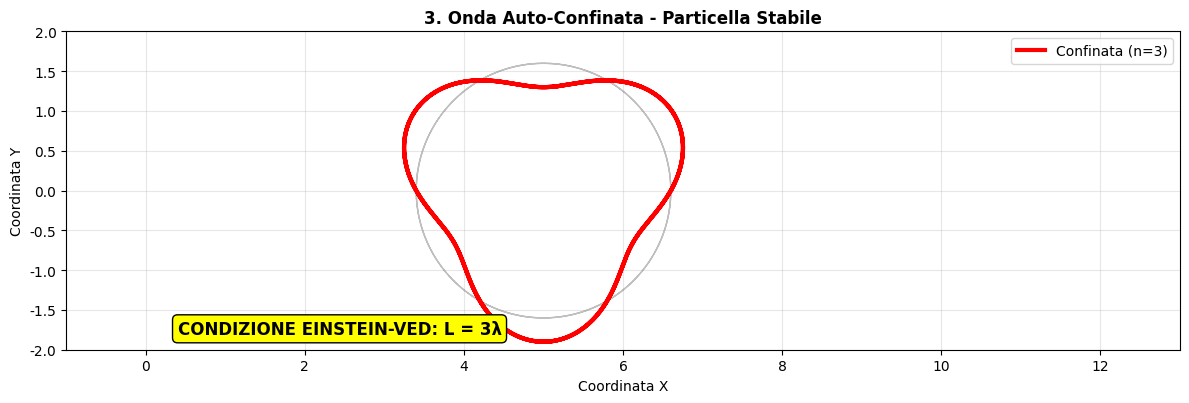
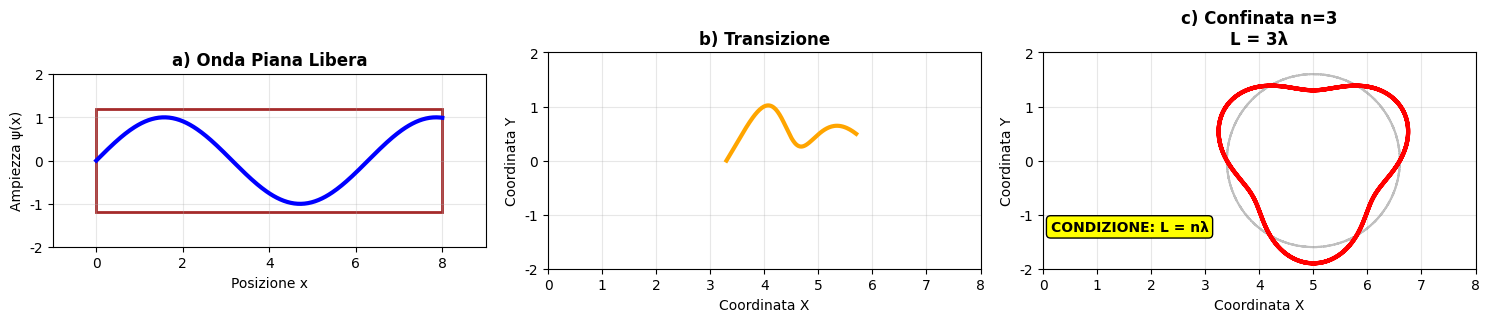
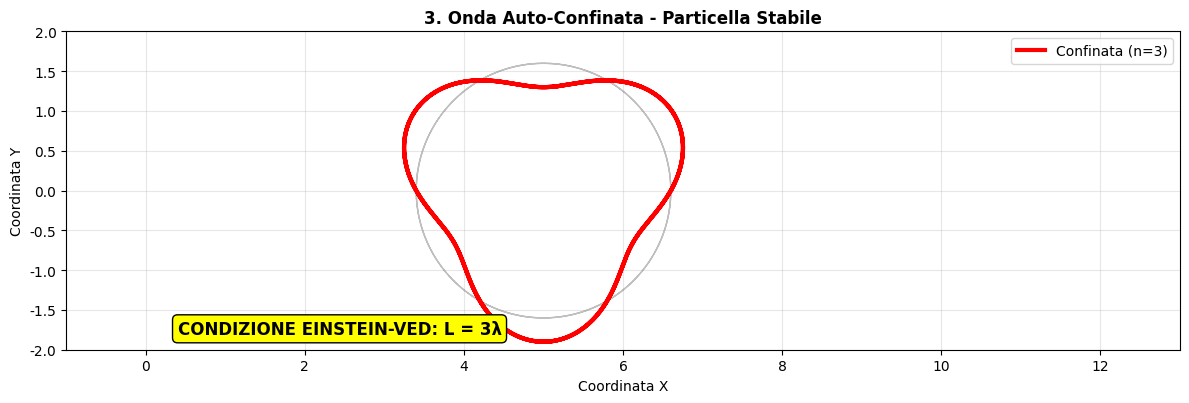
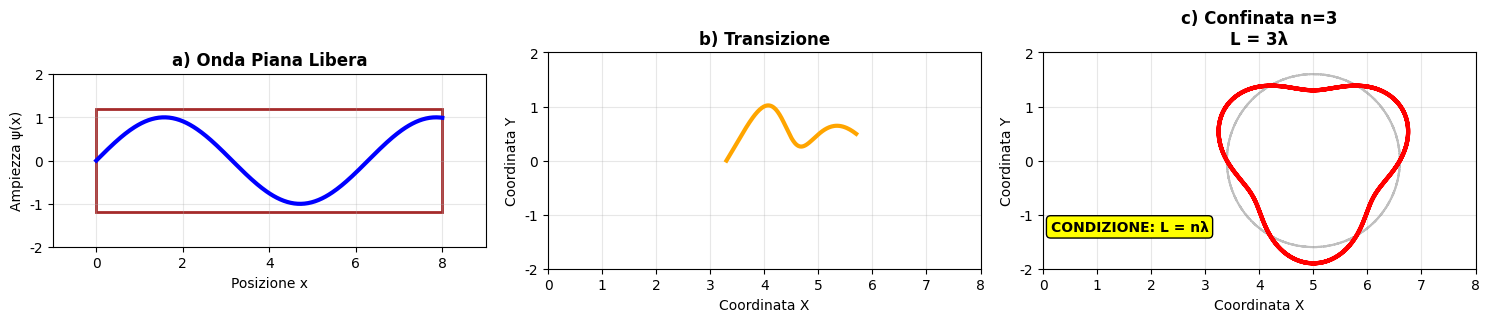

Python code for these plots, in order:
# -*- coding: utf-8 -*-
# ANIMACIÓN SVG CONFINAMIENTO EINSTEIN-VED
import matplotlib
matplotlib.use('Agg')
import matplotlib.pyplot as plt
import matplotlib.font_manager as fm

# Configuración universal para caracteres
plt.rcParams['font.family'] = 'sans-serif'
plt.rcParams['font.sans-serif'] = ['DejaVu Sans', 'Arial', 'Liberation Sans', 'sans-serif']
plt.rcParams['axes.unicode_minus'] = False

# Nota: Para idiomas específicos, descomenta y ajusta:
# - Chino: plt.rcParams['font.sans-serif'] = ['SimHei', 'Microsoft YaHei', 'DejaVu Sans']
# - Japonés: plt.rcParams['font.sans-serif'] = ['IPAexGothic', 'MS Gothic', 'DejaVu Sans']
# - Coreano: plt.rcParams['font.sans-serif'] = ['Malgun Gothic', 'AppleGothic', 'DejaVu Sans']

import numpy as np
import matplotlib.pyplot as plt
import matplotlib.patches as patches
from matplotlib.animation import FuncAnimation

def crear_animacion_confinamiento():
    fig, ax = plt.subplots(1, 1, figsize=(12, 8))
    
    # Parámetros comunes
    radius = 1.6
    wave_amplitude_factor = 0.3
    center_x, center_y = 5, 0
    n_cycles = 3  # ciclos completos en fase confinada

    # Configuración inicial
    ax.set_xlim(-1, 13)
    ax.set_ylim(-2, 2)
    ax.set_aspect('equal')
    ax.grid(True, alpha=0.3)
    
    # Elementos de la animación
    line, = ax.plot([], [], 'b-', linewidth=3, label='Onda ψ(x)')
    
    # Ejes y etiquetas iniciales
    ax.set_xlabel('Posizione x', fontsize=12)
    ax.set_ylabel('Ampiezza ψ(x)', fontsize=12)
    ax.set_title('CONFINAMENTO EINSTEIN-VED: Onda → Particella', fontweight='bold', fontsize=14)
    
    def animate(frame):
        ax.clear()
        ax.set_xlim(-1, 13)
        ax.set_ylim(-2, 2)
        ax.set_aspect('equal')
        ax.grid(True, alpha=0.3)
        
        if frame < 30:  # FASE 1: Onda completa en papel
            paper = patches.Rectangle((0, -1.5), 10, 3, fill=False, edgecolor='brown', linewidth=3)
            ax.add_patch(paper)
            x_show = np.linspace(0, 10, 500)
            y_show = np.sin(x_show)
            ax.plot(x_show, y_show, 'b-', linewidth=3)
            ax.set_xlabel('Posizione x', fontsize=12)
            ax.set_ylabel('Ampiezza ψ(x)', fontsize=12)
            ax.set_title('1. Onda Sinusoidale su Superficie Piana', fontweight='bold')
            for i in range(0, 11, 2):
                ax.axvline(i, color='gray', alpha=0.3, linestyle='--')
                ax.text(i, -1.8, str(i), ha='center')
        
        elif frame < 60:  # FASE 2: Transición
            progress = (frame - 30) / 30
            theta = np.linspace(0, np.pi, 100)
            x_points, y_points = [], []
            for angle in theta:
                x_flat = angle * (10/np.pi)
                x_circ = center_x + radius * np.cos(angle)
                y_circ = center_y + radius * np.sin(angle)
                x_points.append((1-progress)*x_flat + progress*x_circ)
                y_points.append((1-progress)*np.sin(x_flat) + progress*y_circ)
            ax.plot(x_points, y_points, 'b-', linewidth=3)
            if progress > 0.5:
                ax.plot([x_points[0], x_points[-1]], [y_points[0], y_points[-1]], 
                       'red', linewidth=2, linestyle='--', alpha=progress)
            ax.set_title(f'2. Transizione: Avvolgimento ({progress*100:.0f}%)', fontweight='bold')
            ax.set_xlabel('Coordinata X')
            ax.set_ylabel('Coordinata Y')
        
        else:  # FASE 3: Confinamiento completo
            theta = np.linspace(0, n_cycles*2*np.pi, 1000)
            wave = wave_amplitude_factor * np.sin(n_cycles*theta)
            x_wave = center_x + (radius + wave) * np.cos(theta)
            y_wave = center_y + (radius + wave) * np.sin(theta)
            circle_x = center_x + radius * np.cos(theta)
            circle_y = center_y + radius * np.sin(theta)
            ax.plot(circle_x, circle_y, 'gray', linestyle='--', alpha=0.5, linewidth=1)
            ax.plot(x_wave, y_wave, 'red', linewidth=3, label=f'Confinata (n={n_cycles})')
            ax.text(0.4, -1.8, f'CONDIZIONE EINSTEIN-VED: L = {n_cycles}λ', 
                    fontweight='bold', fontsize=12,
                    bbox=dict(boxstyle="round", facecolor="yellow"))
            ax.set_title('3. Onda Auto-Confinata - Particella Stabile', fontweight='bold')
            ax.set_xlabel('Coordinata X')
            ax.set_ylabel('Coordinata Y')
            ax.legend()
        
        return line,
    
    anim = FuncAnimation(fig, animate, frames=90, interval=200, blit=False, repeat=True)
    
    # Guardar SVG de frames clave
    for frame in [0, 30, 60, 89]:
        animate(frame)
        plt.savefig(f'confinamiento_frame_{frame}.svg', format='svg', bbox_inches='tight')
        print(f"SVG guardado: confinamiento_frame_{frame}.svg")
    
    plt.tight_layout()
    
    return anim

# Resumen estático coherente
def generar_resumen_confinamiento():
    fig, axes = plt.subplots(1, 3, figsize=(15, 5))
    radius = 1.6
    wave_amplitude_factor = 0.3
    center_x, center_y = 5, 0
    n_cycles = 3

    # Estado 1: Onda plana
    ax1 = axes[0]
    paper = patches.Rectangle((0, -1.2), 8, 2.4, fill=False, edgecolor='brown', linewidth=2)
    ax1.add_patch(paper)
    x = np.linspace(0, 8, 300)
    y = np.sin(x)
    ax1.plot(x, y, 'b-', linewidth=3)
    ax1.set_xlim(-1, 9)
    ax1.set_ylim(-2, 2)
    ax1.set_aspect('equal')
    ax1.set_title('a) Onda Piana Libera', fontweight='bold')
    ax1.set_xlabel('Posizione x')
    ax1.set_ylabel('Ampiezza ψ(x)')
    ax1.grid(True, alpha=0.3)

    # Estado 2: Transición
    ax2 = axes[1]
    theta = np.linspace(0, np.pi, 200)
    x_trans, y_trans = [], []
    for angle in theta:
        x_flat = angle * (8/np.pi)
        x_circ = center_x + radius * np.cos(angle)
        y_circ = center_y + radius * np.sin(angle)
        x_trans.append(0.5*x_flat + 0.5*x_circ)
        y_trans.append(0.5*np.sin(x_flat) + 0.5*y_circ)
    ax2.plot(x_trans, y_trans, 'orange', linewidth=3)
    ax2.set_xlim(0, 8)
    ax2.set_ylim(-2, 2)
    ax2.set_aspect('equal')
    ax2.set_title('b) Transizione', fontweight='bold')
    ax2.set_xlabel('Coordinata X')
    ax2.set_ylabel('Coordinata Y')
    ax2.grid(True, alpha=0.3)

    # Estado 3: Confinado n=3
    ax3 = axes[2]
    theta = np.linspace(0, n_cycles*2*np.pi, 1000)
    wave = wave_amplitude_factor * np.sin(n_cycles*theta)
    x_wave = center_x + (radius + wave) * np.cos(theta)
    y_wave = center_y + (radius + wave) * np.sin(theta)
    circle_x = center_x + radius * np.cos(theta)
    circle_y = center_y + radius * np.sin(theta)
    ax3.plot(circle_x, circle_y, 'gray', linestyle='--', alpha=0.5)
    ax3.plot(x_wave, y_wave, 'red', linewidth=3)
    ax3.set_xlim(0, 8)
    ax3.set_ylim(-2, 2)
    ax3.set_aspect('equal')
    ax3.set_title('c) Confinata n=3\nL = 3λ', fontweight='bold')
    ax3.set_xlabel('Coordinata X')
    ax3.set_ylabel('Coordinata Y')
    ax3.grid(True, alpha=0.3)
    ax3.text(1.6, -1.3, 'CONDIZIONE: L = nλ', ha='center', fontweight='bold',
             bbox=dict(boxstyle="round", facecolor="yellow"))

    plt.tight_layout()
    plt.savefig(r"C:\Users\<user>\Desktop\desarrollo\SRC-VED\Einstein-VED\img\IT_confinamiento.svg", format='svg', bbox_inches='tight')
    print("SVG resumen guardado: 'resumen_confinamiento.svg'")

# Ejecutar
print("Generazione animazione SVG del confinamento...")
crear_animacion_confinamiento()
generar_resumen_confinamiento()
print("✅ Animazione SVG completata")

if __name__ == "__main__":
    print("Generazione animazione SVG del confinamento...")
    crear_animacion_confinamiento()
    generar_resumen_confinamiento()
    print("✅ Animazione SVG completata")